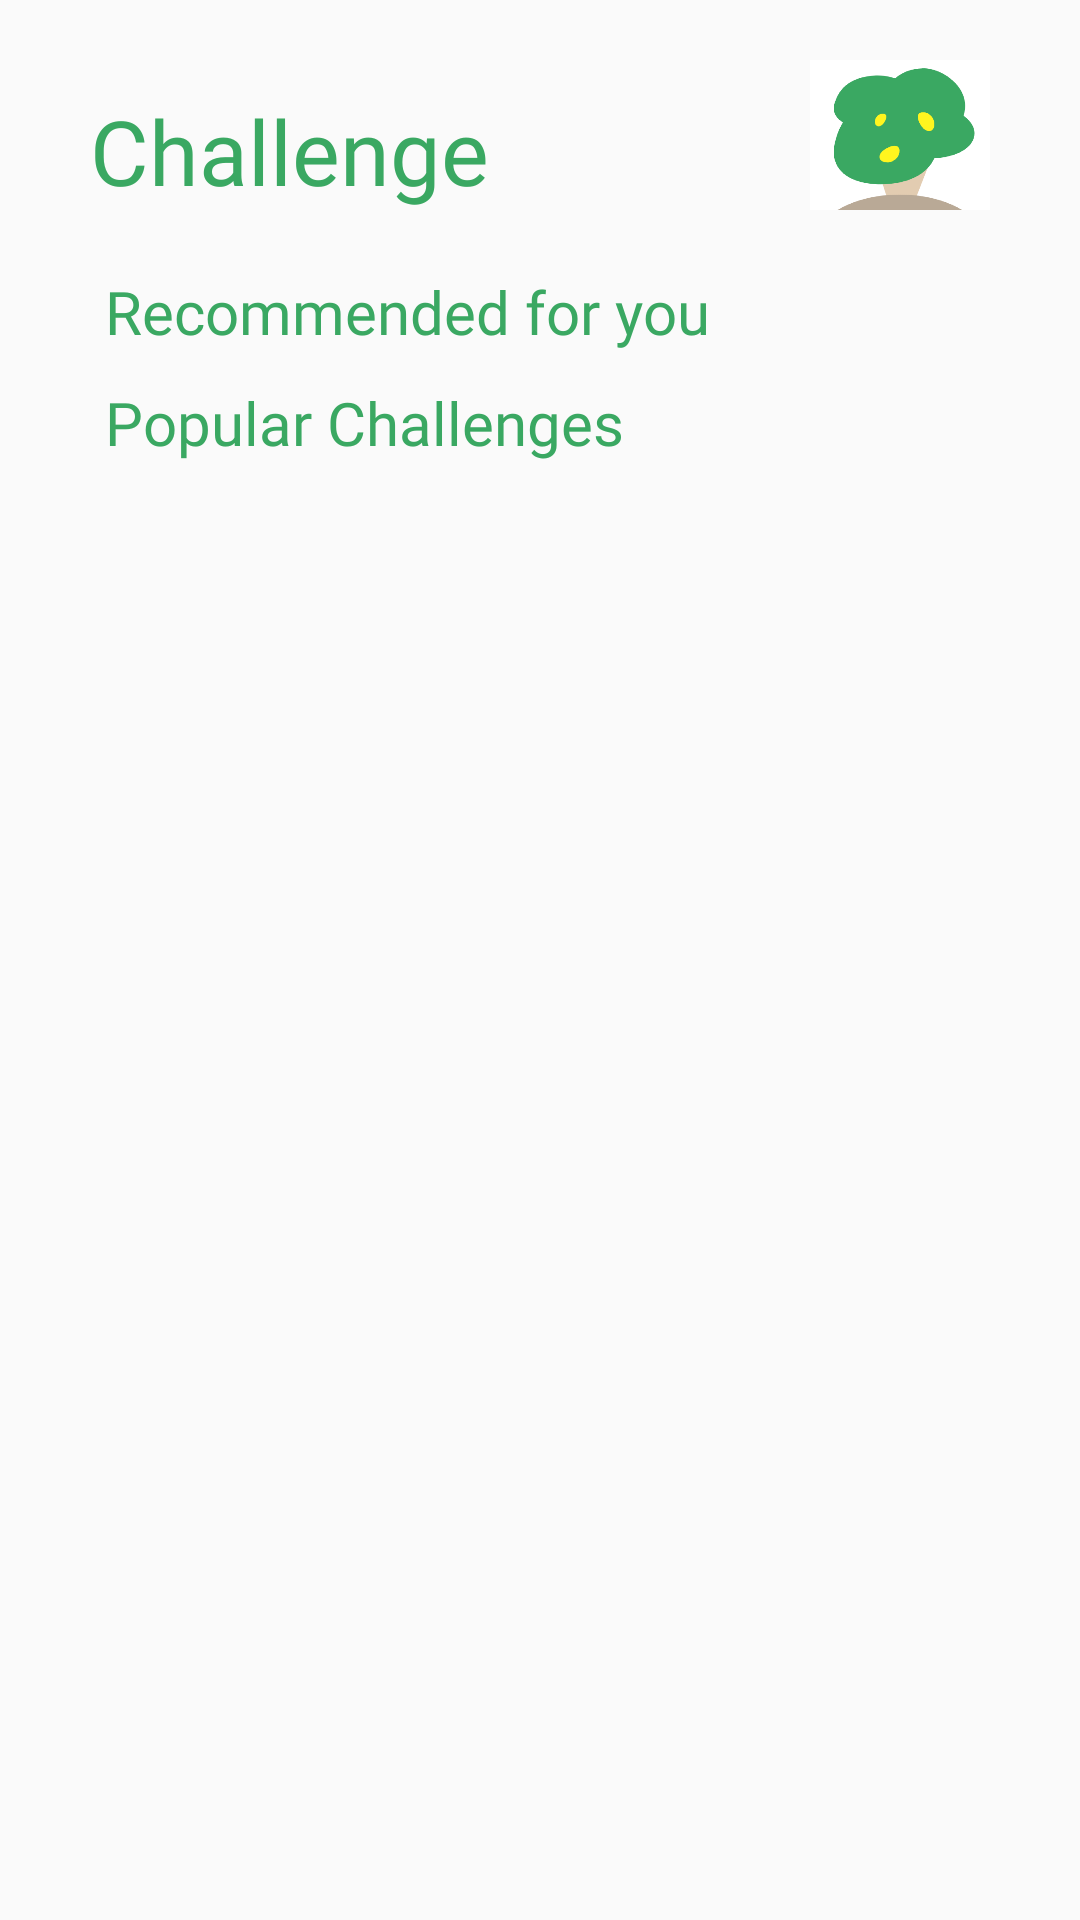

Write the Android layout XML for this screen, with the resource values it uses.
<!-- AndroidManifest.xml: application theme Theme.moneyforest -->
<!-- res/layout/fragment_challenge.xml -->
<?xml version="1.0" encoding="utf-8"?>
<FrameLayout xmlns:android="http://schemas.android.com/apk/res/android"
    xmlns:app="http://schemas.android.com/apk/res-auto"
    xmlns:tools="http://schemas.android.com/tools"
    android:layout_width="match_parent"
    android:layout_height="match_parent"
    tools:context=".challenge.ChallengeFragment">

    <LinearLayout
        android:layout_width="match_parent"
        android:layout_height="wrap_content"
        android:layout_marginLeft="10dp"
        android:layout_marginTop="10dp"
        android:layout_marginRight="10dp"
        android:layout_marginBottom="10dp"
        android:orientation="vertical">

        <LinearLayout
            android:layout_width="match_parent"
            android:layout_height="wrap_content"
            android:layout_marginTop="10dp"
            android:layout_marginBottom="10dp"
            android:orientation="horizontal">

            <TextView
                android:layout_width="0dp"
                android:layout_height="wrap_content"
                android:layout_marginLeft="20dp"
                android:layout_marginTop="10dp"
                android:layout_weight="4"
                android:ems="8"
                android:text="@string/challenge"
                android:textColor="@color/medium_sea_green"
                android:fontFamily="@font/dmsans_font"
                android:textSize="30dp"
                />

            <ImageView
                android:layout_width="60dp"
                android:layout_height="50dp"
                android:layout_marginRight="20dp"
                android:background="@drawable/moneytree" />

        </LinearLayout>

        <ScrollView
            android:layout_width="match_parent"
            android:layout_height="wrap_content">

            <LinearLayout
                android:layout_width="match_parent"
                android:layout_height="wrap_content"
                android:layout_marginTop="10dp"
                android:orientation="vertical">

                <TextView
                    android:layout_width="match_parent"
                    android:layout_height="match_parent"
                    android:paddingLeft="25dp"
                    android:text="@string/recommended"
                    android:textColor="@color/medium_sea_green"
                    android:textSize="20dp"
                    android:fontFamily="@font/dmsans_font"
                    />

                <androidx.recyclerview.widget.RecyclerView

                    android:id="@+id/challenge_rv"
                    android:layout_width="match_parent"
                    android:layout_height="0dp"
                    android:layout_weight="1"
                    android:layout_marginLeft="20dp"
                    android:layout_marginRight="20dp"
                    android:layout_marginBottom="10dp" />

                <TextView
                    android:layout_width="match_parent"
                    android:layout_height="match_parent"
                    android:paddingLeft="25dp"
                    android:text="@string/popular"
                    android:textColor="@color/medium_sea_green"
                    android:textSize="20dp"
                    android:fontFamily="@font/dmsans_font" />

                <androidx.recyclerview.widget.RecyclerView

                    android:id="@+id/challenge_pop_rv"
                    android:layout_width="match_parent"
                    android:layout_height="0dp"
                    android:layout_weight="3"
                    android:layout_marginLeft="20dp"
                    android:layout_marginRight="20dp"
                    android:layout_marginBottom="10dp" />

            </LinearLayout>
        </ScrollView>


    </LinearLayout>


</FrameLayout>
<!-- resources referenced by this layout -->
<resources>
  <color name="medium_sea_green">#3AA862</color>
  <!-- drawable moneytree: png bitmap (drawable, 32446 bytes) -->
  <string name="challenge">Challenge</string>
  <string name="popular">Popular Challenges</string>
  <string name="recommended">Recommended for you</string>
  <style name="Theme.moneyforest" parent="Theme.AppCompat.Light.NoActionBar">
          
          <item name="colorPrimary">@color/medium_sea_green</item>
          <item name="colorPrimaryDark">@color/white</item>
          <item name="android:windowLightStatusBar" tools:targetApi="23">true</item>
          <item name="colorAccent">@color/green</item>
          
      </style>
  <color name="white">#FFFFFFFF</color>
  <color name="green">#377260</color>
</resources>
